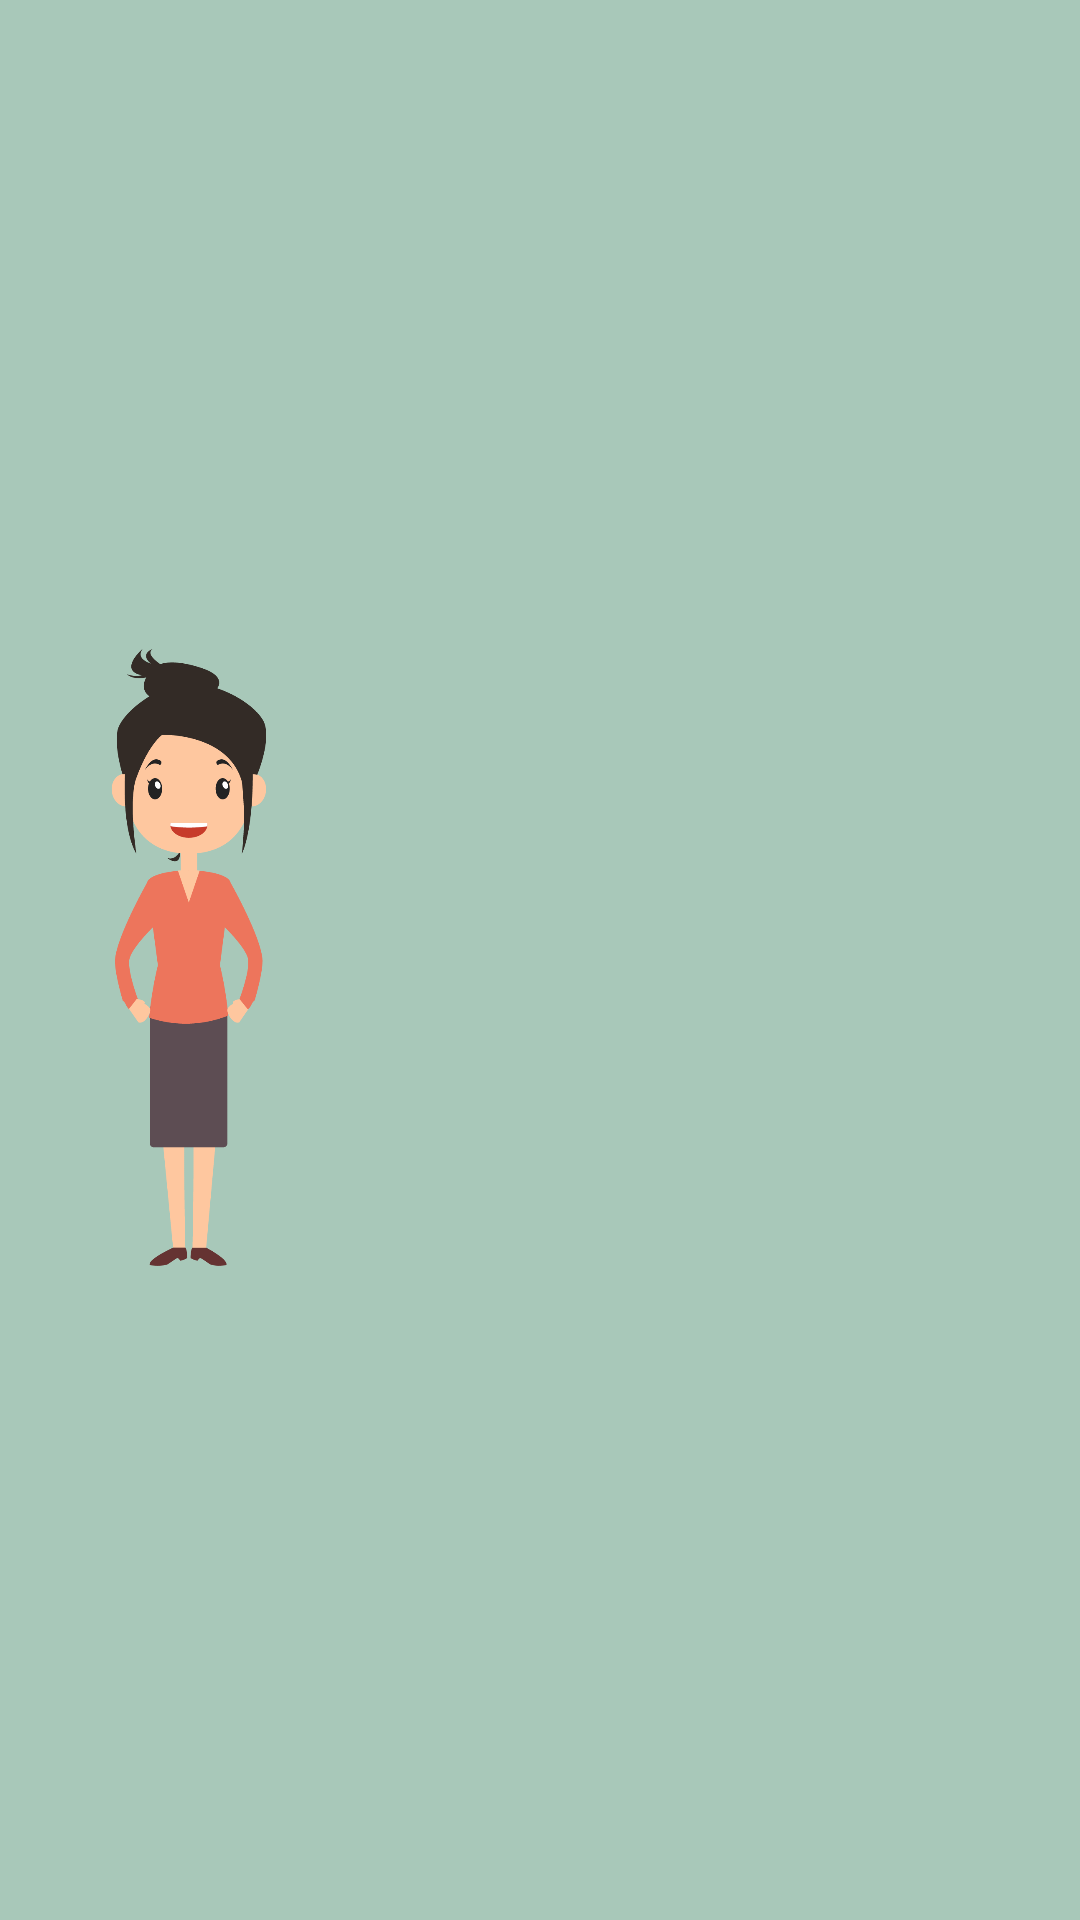

Reconstruct the res/layout file that produces this screen, plus the resources it refers to.
<!-- AndroidManifest.xml: application theme FullscreenTheme -->
<!-- res/layout/activity_score.xml -->
<?xml version="1.0" encoding="utf-8"?>
<LinearLayout xmlns:android="http://schemas.android.com/apk/res/android"
    xmlns:tools="http://schemas.android.com/tools"
    android:layout_width="match_parent"
    android:layout_height="match_parent"
    android:background="#a8c8b9"
    android:orientation="horizontal"
    android:weightSum="3"
    tools:context=".StartActivity">

    <ImageView
        android:layout_width="match_parent"
        android:layout_height="match_parent"
        android:layout_gravity="center_vertical|center_horizontal"
        android:layout_margin="24dp"
        android:layout_weight="2"
        android:src="@drawable/naammadame" />

    <ListView
        android:id="@+id/list"
        android:layout_width="match_parent"
        android:layout_height="wrap_content"
        android:layout_margin="24dp"
        android:layout_weight="1"
        android:focusable="true" />
</LinearLayout>
<!-- resources referenced by this layout -->
<resources>
  <!-- drawable naammadame: png bitmap (drawable-hdpi, 59408 bytes) -->
  <style name="FullscreenTheme" parent="AppTheme">
          <item name="windowActionBar">false</item>
          <item name="windowNoTitle">true</item>
          <item name="android:windowFullscreen">true</item>
          <item name="android:windowContentOverlay">@null</item>
      </style>
  <style name="AppTheme" parent="Theme.AppCompat.Light.DarkActionBar">
          
          <item name="colorPrimary">@color/colorPrimary</item>
          <item name="colorPrimaryDark">@color/colorPrimaryDark</item>
          <item name="colorAccent">@color/colorAccent</item>
      </style>
  <color name="colorPrimary">#3F51B5</color>
  <color name="colorPrimaryDark">#303F9F</color>
  <color name="colorAccent">#ED755C</color>
</resources>
